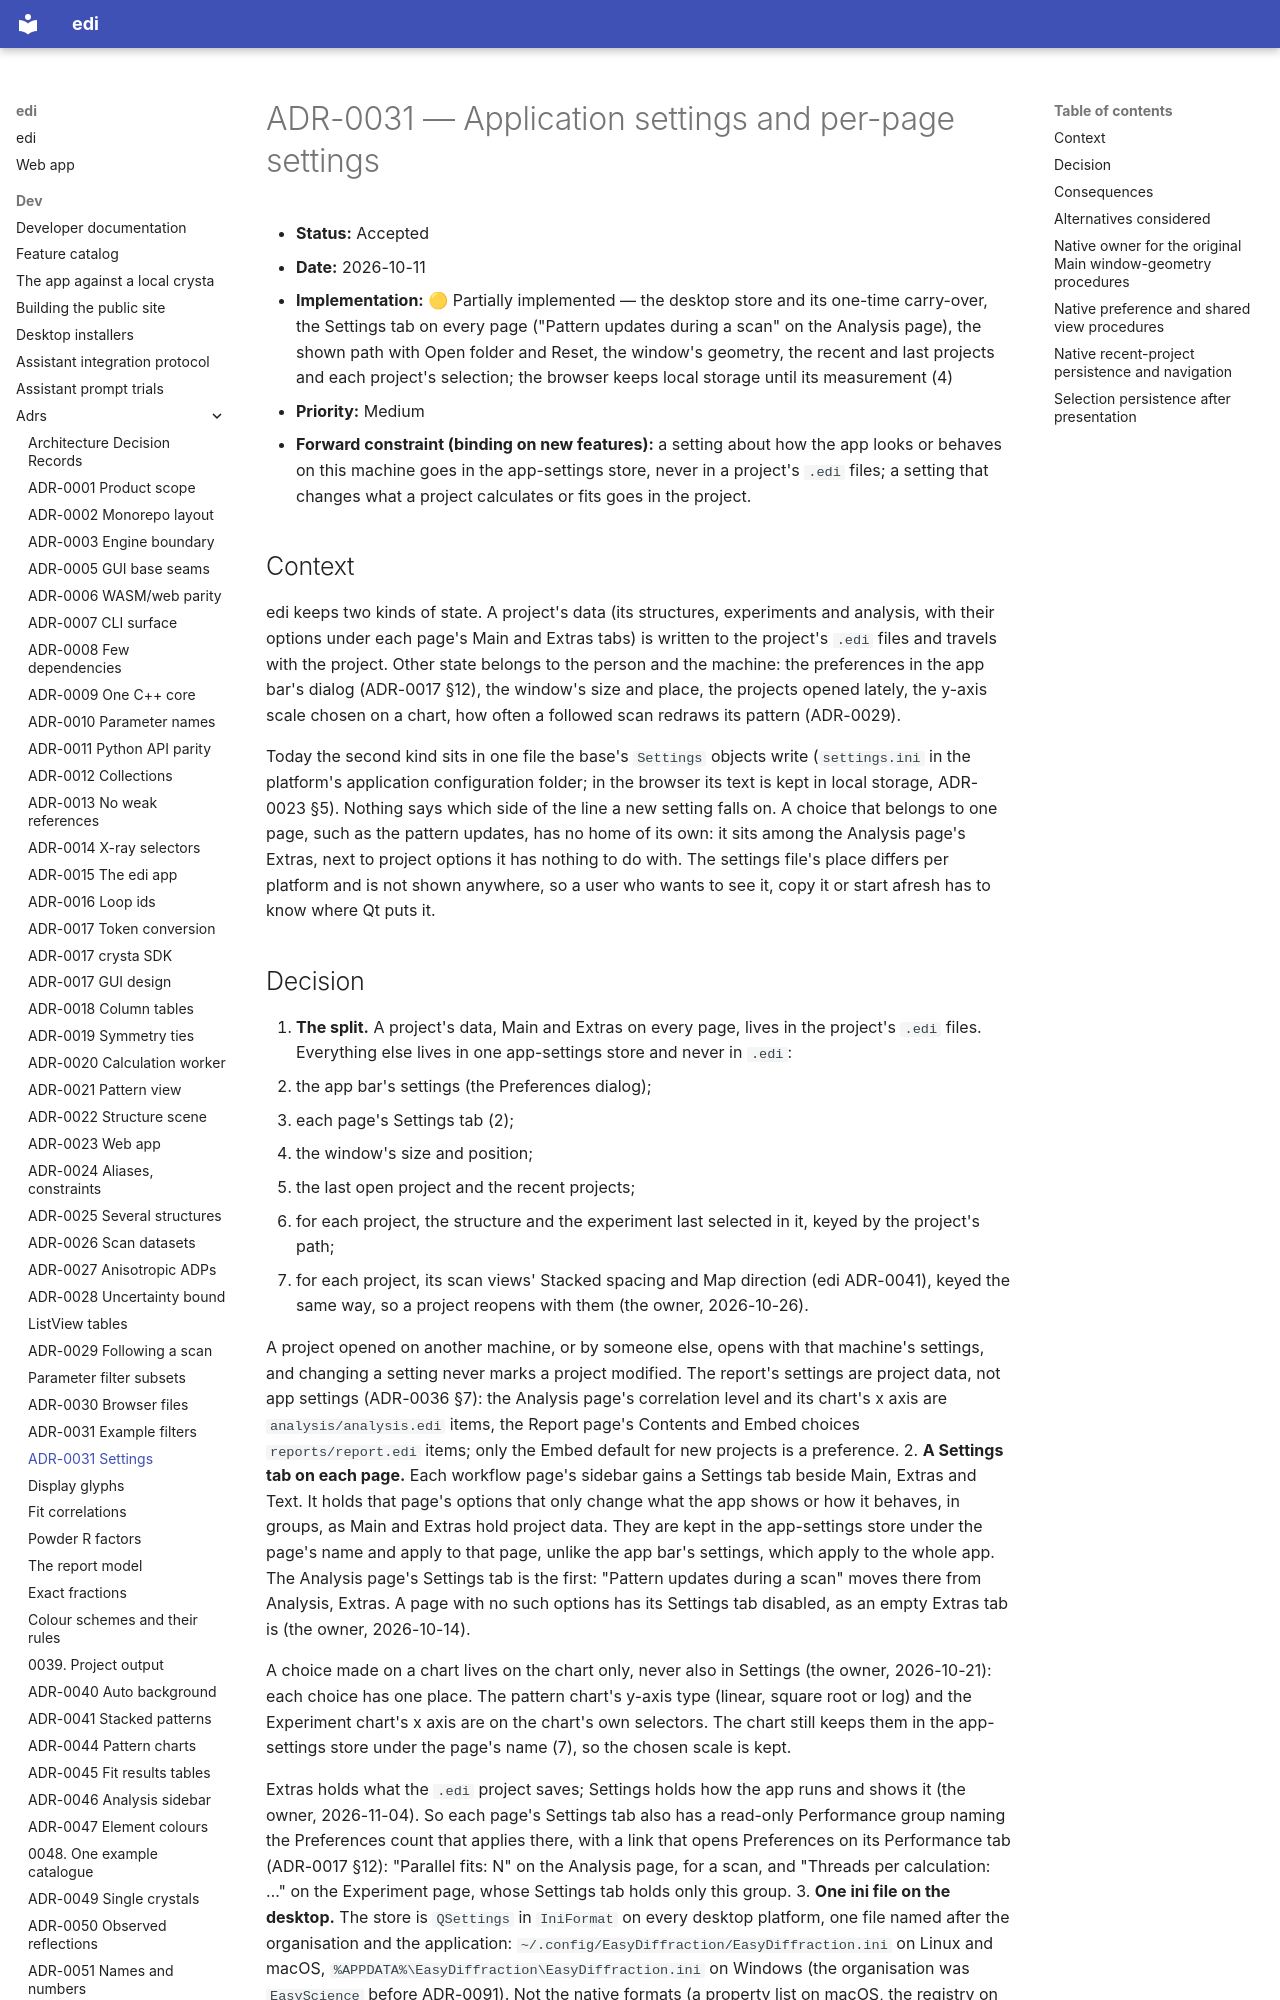

repository: enhantica/edi · page: dev/adrs/0031-application-settings-and-per-page-settings/index.html · generator: mkdocs

# ADR-0031 — Application settings and per-page settings

- **Status:** Accepted
- **Date:** 2026-10-11
- **Implementation:** 🟡 Partially implemented — the desktop store and its one-time carry-over, the Settings tab on
  every page ("Pattern updates during a scan" on the Analysis page), the shown path with
  Open folder and Reset, the window's geometry, the recent and last projects and each project's selection; the
  browser keeps local storage until its measurement (4)
- **Priority:** Medium
- **Forward constraint (binding on new features):** a setting about how the app looks or behaves on this machine goes
  in the app-settings store, never in a project's `.edi` files; a setting that changes what a project calculates or
  fits goes in the project.

## Context

edi keeps two kinds of state. A project's data (its structures, experiments and analysis, with their options under
each page's Main and Extras tabs) is written to the project's `.edi` files and travels with the project. Other state
belongs to the person and the machine: the preferences in the app bar's dialog (ADR-0017 §12), the window's size and
place, the projects opened lately, the y-axis scale chosen on a chart, how often a followed scan redraws its pattern
(ADR-0029).

Today the second kind sits in one file the base's `Settings` objects write (`settings.ini` in the platform's
application configuration folder; in the browser its text is kept in local storage, ADR-0023 §5). Nothing says which
side of the line a new setting falls on. A choice that belongs to one page, such as the pattern updates, has no home of
its own: it sits among the Analysis page's Extras, next to project options it has nothing to do with. The settings
file's place differs per platform and is not shown anywhere, so a user who wants to see it, copy it or start afresh has
to know where Qt puts it.
